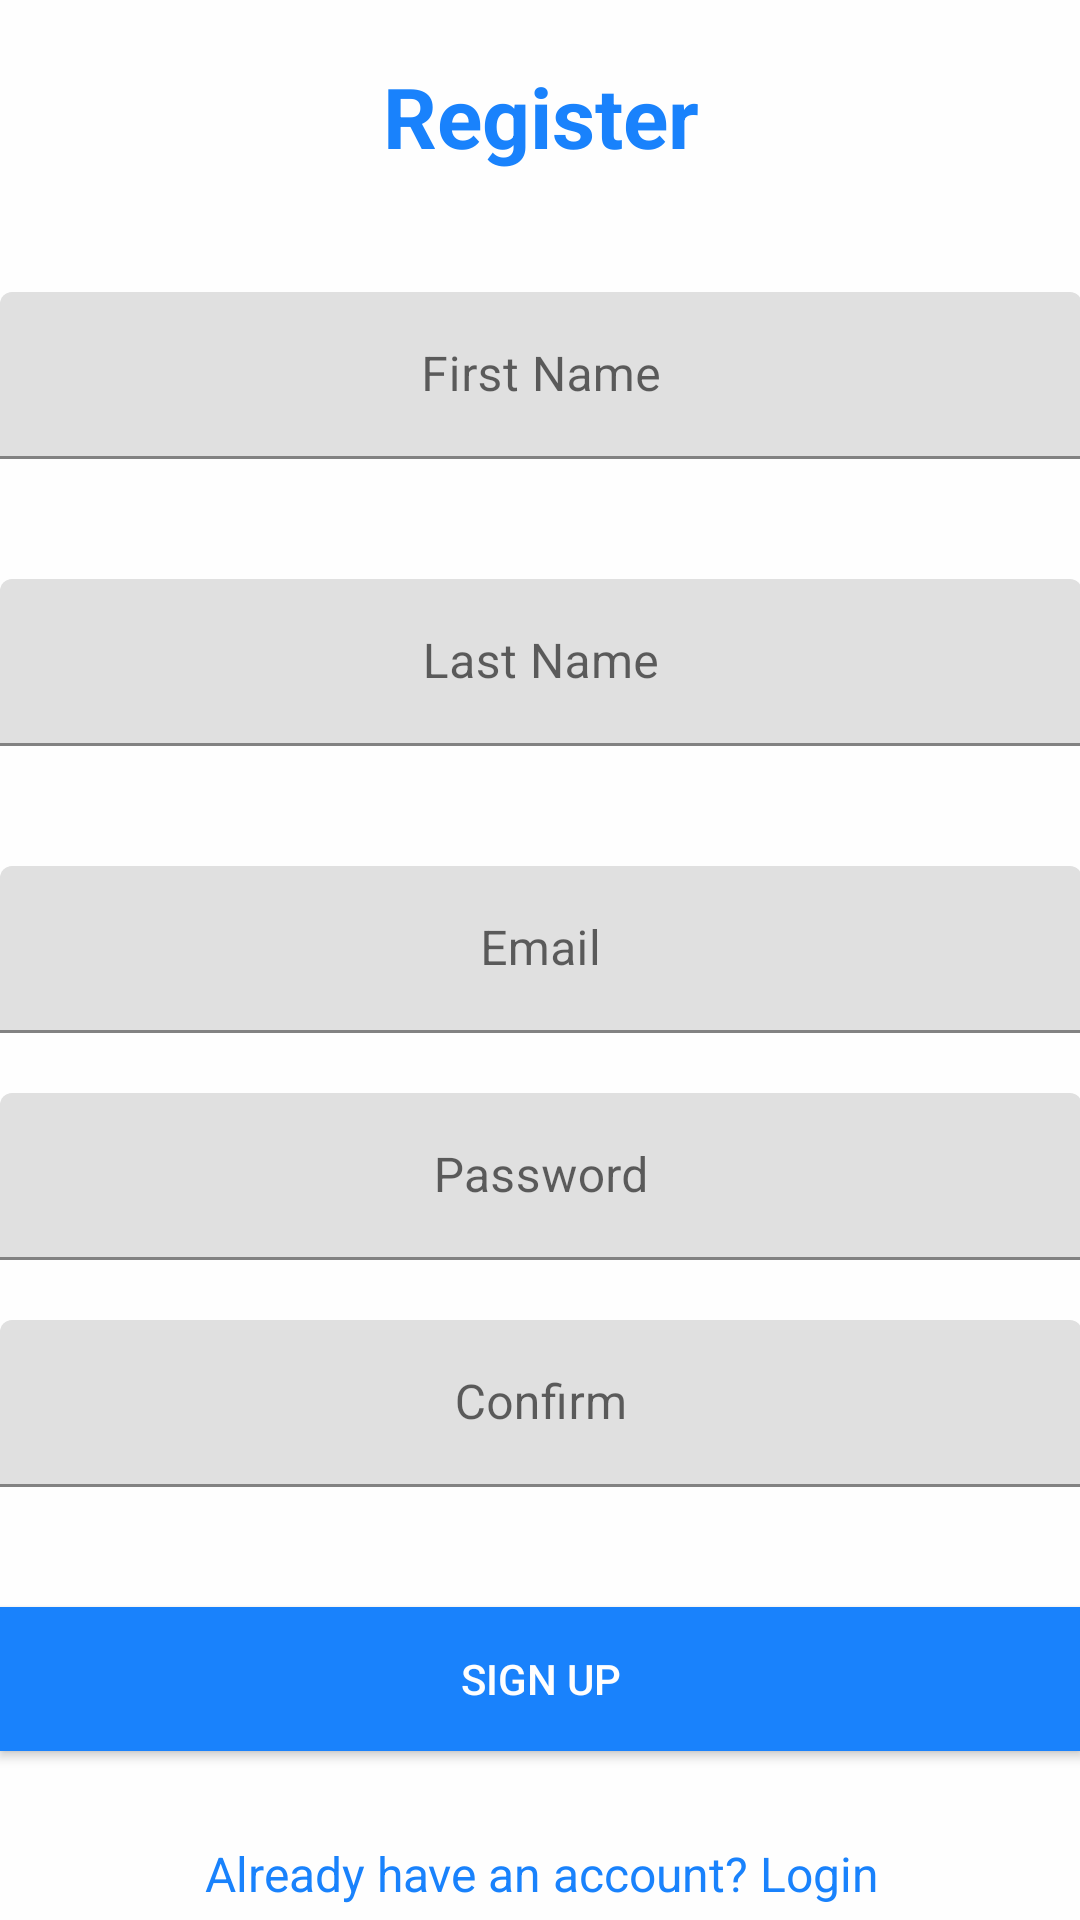

Reconstruct the res/layout file that produces this screen, plus the resources it refers to.
<!-- AndroidManifest.xml: application theme Theme.FirebaseBasicMessaging -->
<!-- res/layout/activity_register.xml -->
<?xml version="1.0" encoding="utf-8"?>
<androidx.core.widget.NestedScrollView
    xmlns:android="http://schemas.android.com/apk/res/android"
    xmlns:tools="http://schemas.android.com/tools"
    android:id="@+id/nestedScrollView"
    android:layout_width="match_parent"
    android:layout_height="match_parent"
    android:background="@color/colorPrimary"
    android:paddingBottom="@dimen/activity_vertical_margin"
    android:paddingLeft="@dimen/activity_horizontal_margin"
    android:paddingRight="@dimen/activity_horizontal_margin"
    android:paddingTop="@dimen/activity_vertical_margin"
    tools:context=".RegistrationLogin.UserLogin">

    <RelativeLayout
        android:id="@+id/relativeLayout"
        android:layout_width="match_parent"
        android:layout_height="match_parent"
        android:clickable="true"
        android:focusable="true"
        android:focusableInTouchMode="true">

        <androidx.appcompat.widget.LinearLayoutCompat
            android:layout_width="match_parent"
            android:layout_height="match_parent"
            android:orientation="vertical">

            <TextView
                android:layout_width="wrap_content"
                android:layout_height="wrap_content"
                android:text="Register"
                android:layout_marginTop="20dp"
                android:textColor="@color/colorPrimaryDark"
                android:layout_gravity="center_horizontal"
                android:textStyle="bold"
                android:textSize="28sp"/>

            <com.google.android.material.textfield.TextInputLayout
                android:id="@+id/textInputLayoutFirstName"
                android:layout_width="match_parent"
                android:layout_height="wrap_content"
                android:layout_marginTop="40dp" >

                <com.google.android.material.textfield.TextInputEditText
                    android:id="@+id/textInputEditTextFirstName"
                    android:layout_width="match_parent"
                    android:layout_height="wrap_content"
                    android:hint="First Name"
                    android:textColorHint="@color/colorText"
                    android:inputType="text"
                    android:maxLines="1"
                    android:gravity="center"
                    android:textColor="@color/colorText" />
            </com.google.android.material.textfield.TextInputLayout>

            <com.google.android.material.textfield.TextInputLayout
                android:id="@+id/textInputLayoutLastName"
                android:layout_width="match_parent"
                android:layout_height="wrap_content"
                android:layout_marginTop="40dp" >

                <com.google.android.material.textfield.TextInputEditText
                    android:id="@+id/textInputEditTextLastName"
                    android:layout_width="match_parent"
                    android:layout_height="wrap_content"
                    android:hint="Last Name"
                    android:textColorHint="@color/colorText"
                    android:inputType="text"
                    android:maxLines="1"
                    android:gravity="center"
                    android:textColor="@color/colorText" />
            </com.google.android.material.textfield.TextInputLayout>

            <com.google.android.material.textfield.TextInputLayout
                android:id="@+id/textInputLayoutEmail"
                android:layout_width="match_parent"
                android:layout_height="wrap_content"
                android:layout_marginTop="40dp" >

                <com.google.android.material.textfield.TextInputEditText
                    android:id="@+id/textInputEditTextEmail"
                    android:layout_width="match_parent"
                    android:layout_height="wrap_content"
                    android:hint="Email"
                    android:textColorHint="@color/colorText"
                    android:inputType="text"
                    android:maxLines="1"
                    android:gravity="center"
                    android:textColor="@color/colorText" />
            </com.google.android.material.textfield.TextInputLayout>

            <com.google.android.material.textfield.TextInputLayout
                android:id="@+id/textInputLayoutPassword"
                android:layout_width="match_parent"
                android:layout_height="wrap_content"
                android:layout_marginTop="20dp" >

                <com.google.android.material.textfield.TextInputEditText
                    android:id="@+id/textInputEditTextPassword"
                    android:layout_width="match_parent"
                    android:layout_height="wrap_content"
                    android:hint="Password"
                    android:textColorHint="@color/colorText"
                    android:inputType="textPassword"
                    android:maxLines="1"
                    android:gravity="center"
                    android:textColor="@color/colorText" />
            </com.google.android.material.textfield.TextInputLayout>

            <com.google.android.material.textfield.TextInputLayout
                android:id="@+id/textInputLayoutConfirmPassword"
                android:layout_width="match_parent"
                android:layout_height="wrap_content"
                android:layout_marginTop="20dp" >

                <com.google.android.material.textfield.TextInputEditText
                    android:id="@+id/textInputEditTextConfirmPassword"
                    android:layout_width="match_parent"
                    android:layout_height="wrap_content"
                    android:hint="Confirm"
                    android:textColorHint="@color/colorText"
                    android:inputType="textPassword"
                    android:maxLines="1"
                    android:gravity="center"
                    android:textColor="@color/colorText" />
            </com.google.android.material.textfield.TextInputLayout>

            <ProgressBar
                android:layout_gravity="center_horizontal"
                android:id="@+id/progressbar"
                android:layout_width="wrap_content"
                android:layout_height="wrap_content"
                android:visibility="gone"/>

            <androidx.appcompat.widget.AppCompatButton
                android:id="@+id/buttonRegister"
                android:layout_width="match_parent"
                android:layout_height="wrap_content"
                android:layout_marginTop="40dp"
                android:textColor="@color/colorPrimary"
                android:background="@color/colorPrimaryDark"
                android:text="Sign Up" />

            <androidx.appcompat.widget.AppCompatTextView
                android:id="@+id/textViewLinkRegister"
                android:layout_width="fill_parent"
                android:layout_height="wrap_content"
                android:layout_marginTop="30dp"
                android:gravity="center"
                android:text="@string/text_login"
                android:textSize="16sp"
                android:textColor="@color/colorPrimaryDark" />

        </androidx.appcompat.widget.LinearLayoutCompat>

    </RelativeLayout>

</androidx.core.widget.NestedScrollView>
<!-- resources referenced by this layout -->
<resources>
  <color name="colorPrimary">#FEFEFE</color>
  <color name="colorPrimaryDark">#1982FC</color>
  <color name="colorText">#6a737b</color>
  <string name="text_login">Already have an account? Login</string>
  <style name="Theme.FirebaseBasicMessaging" parent="Theme.MaterialComponents.DayNight.NoActionBar">
          
          <item name="colorPrimary">@color/colorPrimaryDark</item>
          <item name="colorPrimaryVariant">@color/colorPrimaryDark</item>
          <item name="colorOnPrimary">@color/colorPrimary</item>
          
          <item name="colorSecondary">@color/teal_200</item>
          <item name="colorSecondaryVariant">@color/teal_700</item>
          <item name="colorOnSecondary">@color/black</item>
          
          <item name="android:statusBarColor" tools:targetApi="l">?attr/colorPrimaryVariant</item>
          
      </style>
  <color name="teal_200">#FF03DAC5</color>
  <color name="teal_700">#FF018786</color>
  <color name="black">#FF000000</color>
</resources>
